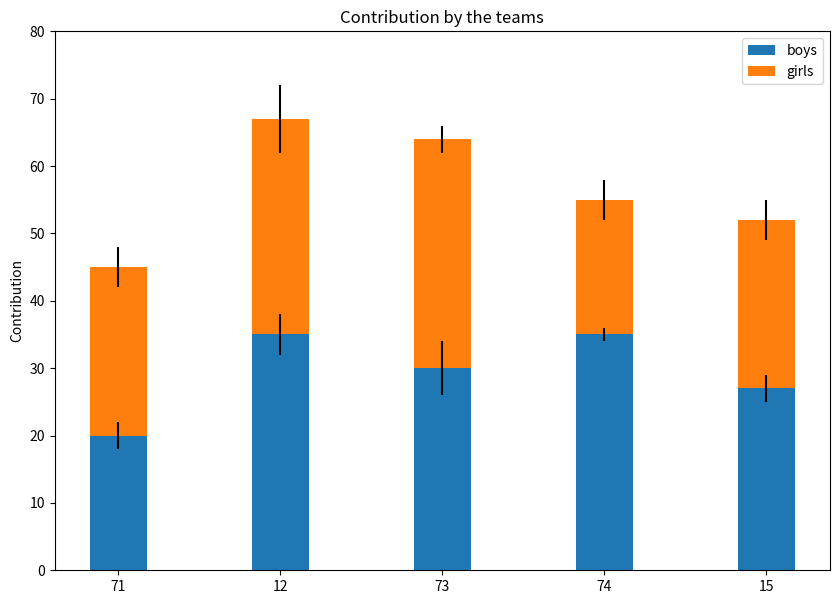

Python code for this plot:
import matplotlib.pyplot as plt
import numpy as np
N=5
boys = (20, 35, 30, 35, 27)
girls = (25, 32, 34, 20, 25)
boyStd = (2, 3, 4, 1, 2)
girlStd = (3,5, 2, 3, 3)
ind = np.arange(N)
width = 0.35
fig=plt.subplots(figsize=(10, 7))
p1= plt.bar(ind, boys, width, yerr = boyStd)
p2= plt.bar(ind, girls, width, bottom = boys, yerr = girlStd)
plt.ylabel('Contribution')
plt.title('Contribution by the teams')
plt.xticks(ind, ('71', '12', '73', '74', '15'))
plt.yticks(np.arange(0, 81, 10))
plt.legend((p1[0], p2[0]), ('boys', 'girls'))
plt.show()